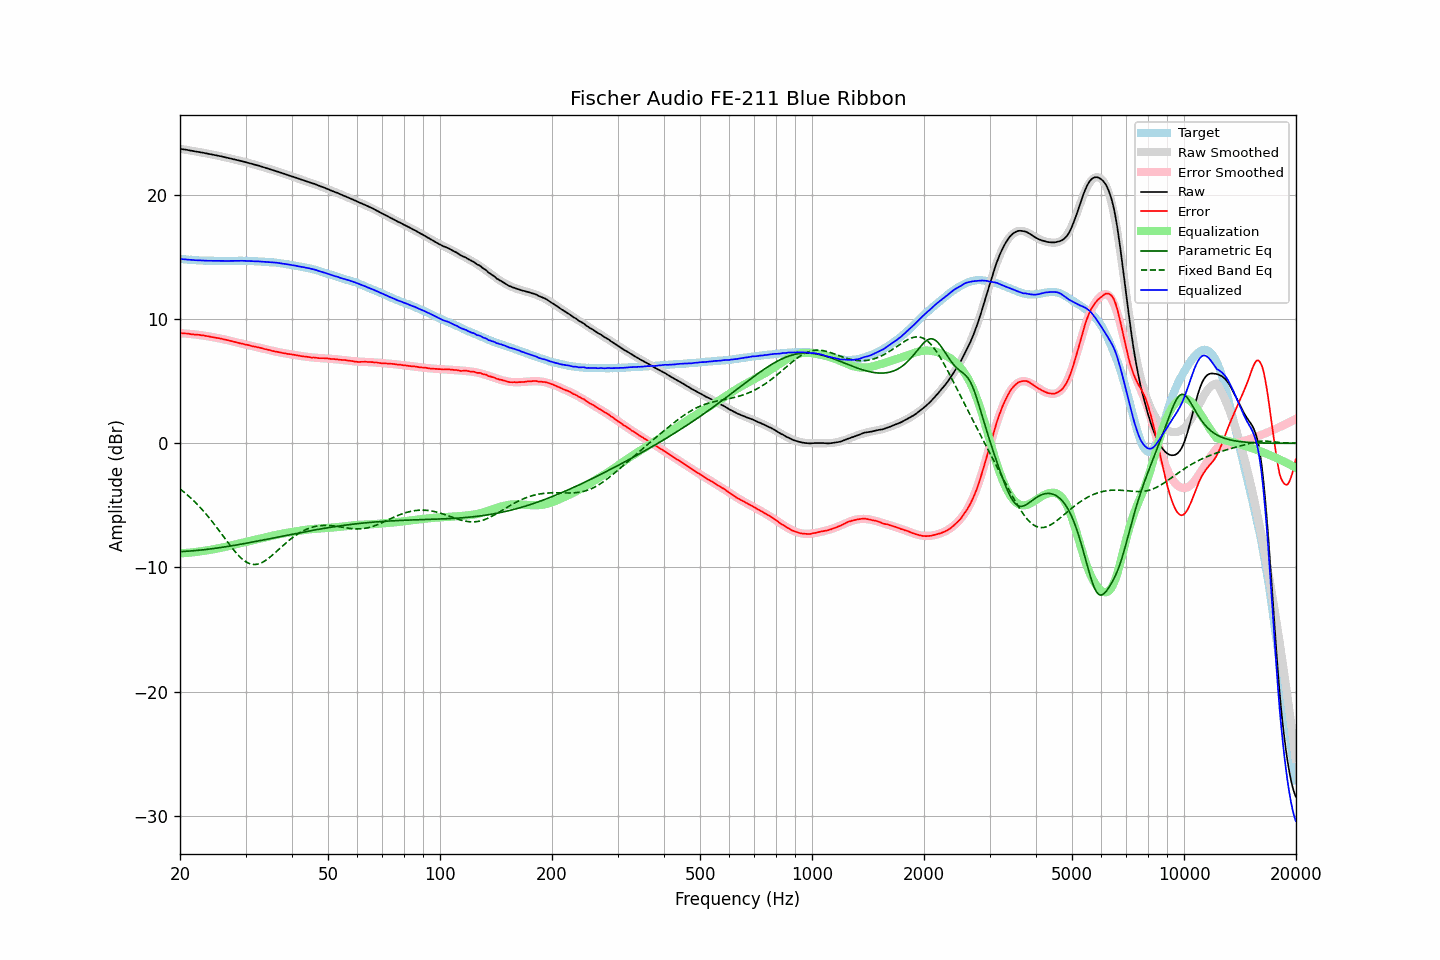

The file beside this chart, header and first rows:
frequency, raw, error, smoothed, error_smoothed, equalization, parametric_eq, fixed_band_eq, equalized_raw, equalized_smoothed, target
20.00, 23.71, 8.87, 23.71, 8.87, -8.87, -8.73, -3.68, 14.84, 14.84, 14.84
20.20, 23.69, 8.86, 23.69, 8.86, -8.86, -8.72, -3.78, 14.83, 14.83, 14.83
20.40, 23.67, 8.85, 23.67, 8.85, -8.85, -8.72, -3.88, 14.82, 14.82, 14.82
20.61, 23.65, 8.84, 23.65, 8.84, -8.84, -8.71, -3.99, 14.81, 14.81, 14.81
20.81, 23.63, 8.84, 23.63, 8.83, -8.83, -8.70, -4.10, 14.80, 14.80, 14.79
21.02, 23.61, 8.83, 23.60, 8.82, -8.82, -8.69, -4.21, 14.79, 14.78, 14.78
21.23, 23.58, 8.81, 23.58, 8.81, -8.81, -8.68, -4.33, 14.77, 14.77, 14.77
21.44, 23.56, 8.78, 23.56, 8.79, -8.79, -8.67, -4.45, 14.76, 14.77, 14.78
21.66, 23.54, 8.78, 23.54, 8.78, -8.78, -8.66, -4.57, 14.76, 14.76, 14.76
21.87, 23.51, 8.75, 23.51, 8.77, -8.77, -8.65, -4.69, 14.74, 14.75, 14.76
22.09, 23.49, 8.75, 23.49, 8.75, -8.75, -8.64, -4.82, 14.74, 14.74, 14.74
22.31, 23.47, 8.74, 23.47, 8.73, -8.73, -8.62, -4.96, 14.73, 14.73, 14.73
22.54, 23.45, 8.73, 23.44, 8.72, -8.72, -8.61, -5.09, 14.73, 14.73, 14.72
22.76, 23.42, 8.70, 23.42, 8.70, -8.70, -8.60, -5.23, 14.72, 14.72, 14.72
22.99, 23.40, 8.69, 23.40, 8.68, -8.68, -8.58, -5.37, 14.72, 14.72, 14.71
23.22, 23.38, 8.68, 23.37, 8.66, -8.66, -8.57, -5.52, 14.72, 14.71, 14.70
23.45, 23.35, 8.64, 23.35, 8.64, -8.64, -8.56, -5.67, 14.70, 14.70, 14.71
23.69, 23.32, 8.62, 23.32, 8.62, -8.62, -8.54, -5.82, 14.70, 14.70, 14.70
23.92, 23.30, 8.61, 23.30, 8.60, -8.60, -8.52, -5.98, 14.69, 14.70, 14.69
24.16, 23.27, 8.57, 23.27, 8.58, -8.58, -8.51, -6.14, 14.69, 14.69, 14.70
24.40, 23.25, 8.55, 23.25, 8.56, -8.56, -8.49, -6.30, 14.69, 14.69, 14.70
24.65, 23.22, 8.53, 23.22, 8.53, -8.53, -8.47, -6.47, 14.69, 14.69, 14.69
24.89, 23.20, 8.51, 23.20, 8.51, -8.51, -8.46, -6.63, 14.69, 14.69, 14.69
25.14, 23.17, 8.49, 23.17, 8.48, -8.48, -8.44, -6.80, 14.69, 14.69, 14.68
25.39, 23.15, 8.47, 23.14, 8.46, -8.46, -8.42, -6.98, 14.69, 14.68, 14.68
25.65, 23.12, 8.44, 23.11, 8.43, -8.43, -8.40, -7.15, 14.69, 14.68, 14.68
25.91, 23.09, 8.41, 23.09, 8.40, -8.40, -8.38, -7.33, 14.68, 14.68, 14.68
26.16, 23.06, 8.37, 23.06, 8.38, -8.38, -8.36, -7.50, 14.68, 14.68, 14.69
26.43, 23.03, 8.35, 23.03, 8.35, -8.35, -8.34, -7.68, 14.68, 14.68, 14.68
26.69, 23.00, 8.32, 23.00, 8.32, -8.32, -8.32, -7.85, 14.68, 14.68, 14.68
26.96, 22.97, 8.29, 22.97, 8.29, -8.29, -8.30, -8.02, 14.68, 14.68, 14.68
27.23, 22.94, 8.26, 22.94, 8.26, -8.26, -8.28, -8.19, 14.68, 14.68, 14.68
27.50, 22.91, 8.23, 22.91, 8.22, -8.22, -8.26, -8.36, 14.68, 14.69, 14.68
27.77, 22.88, 8.19, 22.88, 8.19, -8.19, -8.24, -8.53, 14.68, 14.69, 14.69
28.05, 22.85, 8.17, 22.85, 8.16, -8.16, -8.22, -8.68, 14.69, 14.69, 14.68
28.33, 22.82, 8.13, 22.82, 8.13, -8.13, -8.19, -8.83, 14.69, 14.69, 14.69
28.62, 22.79, 8.10, 22.79, 8.10, -8.10, -8.17, -8.98, 14.69, 14.69, 14.69
28.90, 22.76, 8.06, 22.76, 8.07, -8.07, -8.15, -9.11, 14.69, 14.69, 14.70
29.19, 22.73, 8.03, 22.72, 8.03, -8.03, -8.13, -9.24, 14.69, 14.69, 14.70
29.48, 22.70, 8.01, 22.69, 8.00, -8.00, -8.10, -9.35, 14.69, 14.69, 14.69
29.78, 22.66, 7.97, 22.66, 7.97, -7.97, -8.08, -9.45, 14.69, 14.69, 14.69
30.08, 22.63, 7.94, 22.63, 7.94, -7.94, -8.05, -9.54, 14.69, 14.68, 14.69
30.38, 22.59, 7.92, 22.59, 7.91, -7.91, -8.03, -9.62, 14.68, 14.68, 14.67
30.68, 22.56, 7.89, 22.56, 7.88, -7.88, -8.01, -9.68, 14.68, 14.68, 14.67
30.99, 22.52, 7.85, 22.52, 7.85, -7.85, -7.98, -9.72, 14.66, 14.67, 14.67
31.30, 22.49, 7.82, 22.49, 7.82, -7.82, -7.96, -9.75, 14.67, 14.67, 14.67
31.61, 22.45, 7.79, 22.45, 7.80, -7.80, -7.93, -9.76, 14.65, 14.66, 14.66
31.93, 22.42, 7.78, 22.42, 7.77, -7.77, -7.91, -9.76, 14.65, 14.65, 14.64
32.24, 22.38, 7.73, 22.38, 7.74, -7.74, -7.88, -9.74, 14.64, 14.64, 14.65
32.57, 22.35, 7.72, 22.34, 7.71, -7.71, -7.86, -9.71, 14.64, 14.64, 14.63
32.89, 22.31, 7.68, 22.30, 7.67, -7.67, -7.83, -9.66, 14.63, 14.63, 14.63
33.22, 22.27, 7.65, 22.27, 7.64, -7.64, -7.81, -9.60, 14.62, 14.62, 14.62
33.55, 22.23, 7.61, 22.23, 7.61, -7.61, -7.78, -9.54, 14.62, 14.62, 14.62
33.89, 22.19, 7.58, 22.19, 7.58, -7.58, -7.76, -9.46, 14.61, 14.61, 14.61
34.23, 22.15, 7.56, 22.15, 7.55, -7.55, -7.73, -9.37, 14.60, 14.60, 14.59
34.57, 22.11, 7.52, 22.11, 7.52, -7.52, -7.70, -9.27, 14.59, 14.59, 14.59
34.92, 22.07, 7.50, 22.07, 7.49, -7.49, -7.68, -9.17, 14.58, 14.58, 14.57
35.27, 22.03, 7.44, 22.03, 7.46, -7.46, -7.65, -9.06, 14.57, 14.57, 14.59
35.62, 21.99, 7.43, 21.99, 7.43, -7.43, -7.63, -8.95, 14.56, 14.56, 14.56
35.97, 21.95, 7.39, 21.95, 7.40, -7.40, -7.60, -8.83, 14.55, 14.55, 14.56
... 635 more rows
